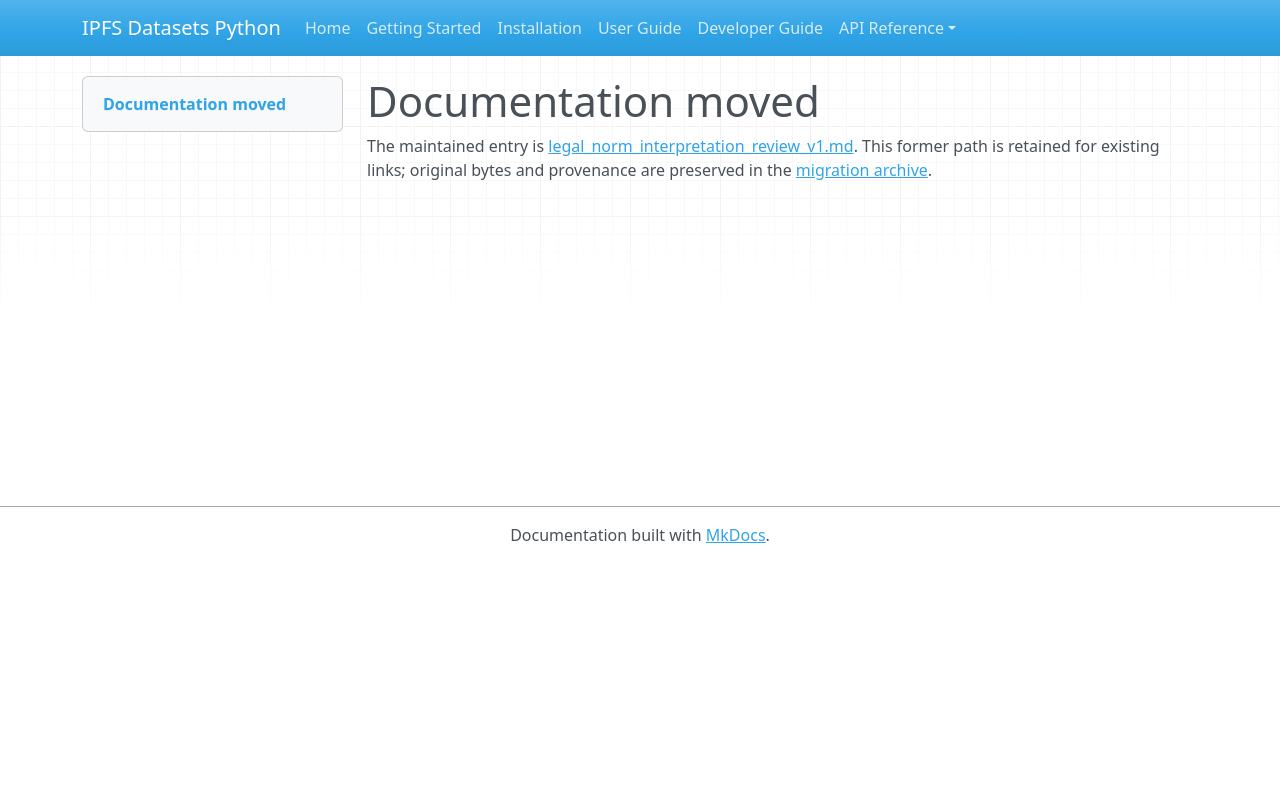

repository: endomorphosis/ipfs_datasets_py · page: autoformalization/legal_norm_interpretation_review_v1/index.html · generator: mkdocs

# Documentation moved

The maintained entry is [legal_norm_interpretation_review_v1.md](../../ipfs_datasets_py/logic/autoformal/docs/guides/legal_norm_interpretation_review_v1.md). This former path is retained for existing links; original bytes and provenance are preserved in the [migration archive](../../ipfs_datasets_py/logic/autoformal/docs/ARCHIVE.md).

<!-- Legacy bookmarks refer to sections in the preserved original. -->
<a id="review-evidence-for-source-to-relational-norm-alternatives"></a>
<a id="exact-inputs-and-full-replay"></a>
<a id="optional-source-context"></a>
<a id="obligations-and-compact-signed-subject"></a>
<a id="explicit-review-assessment"></a>
